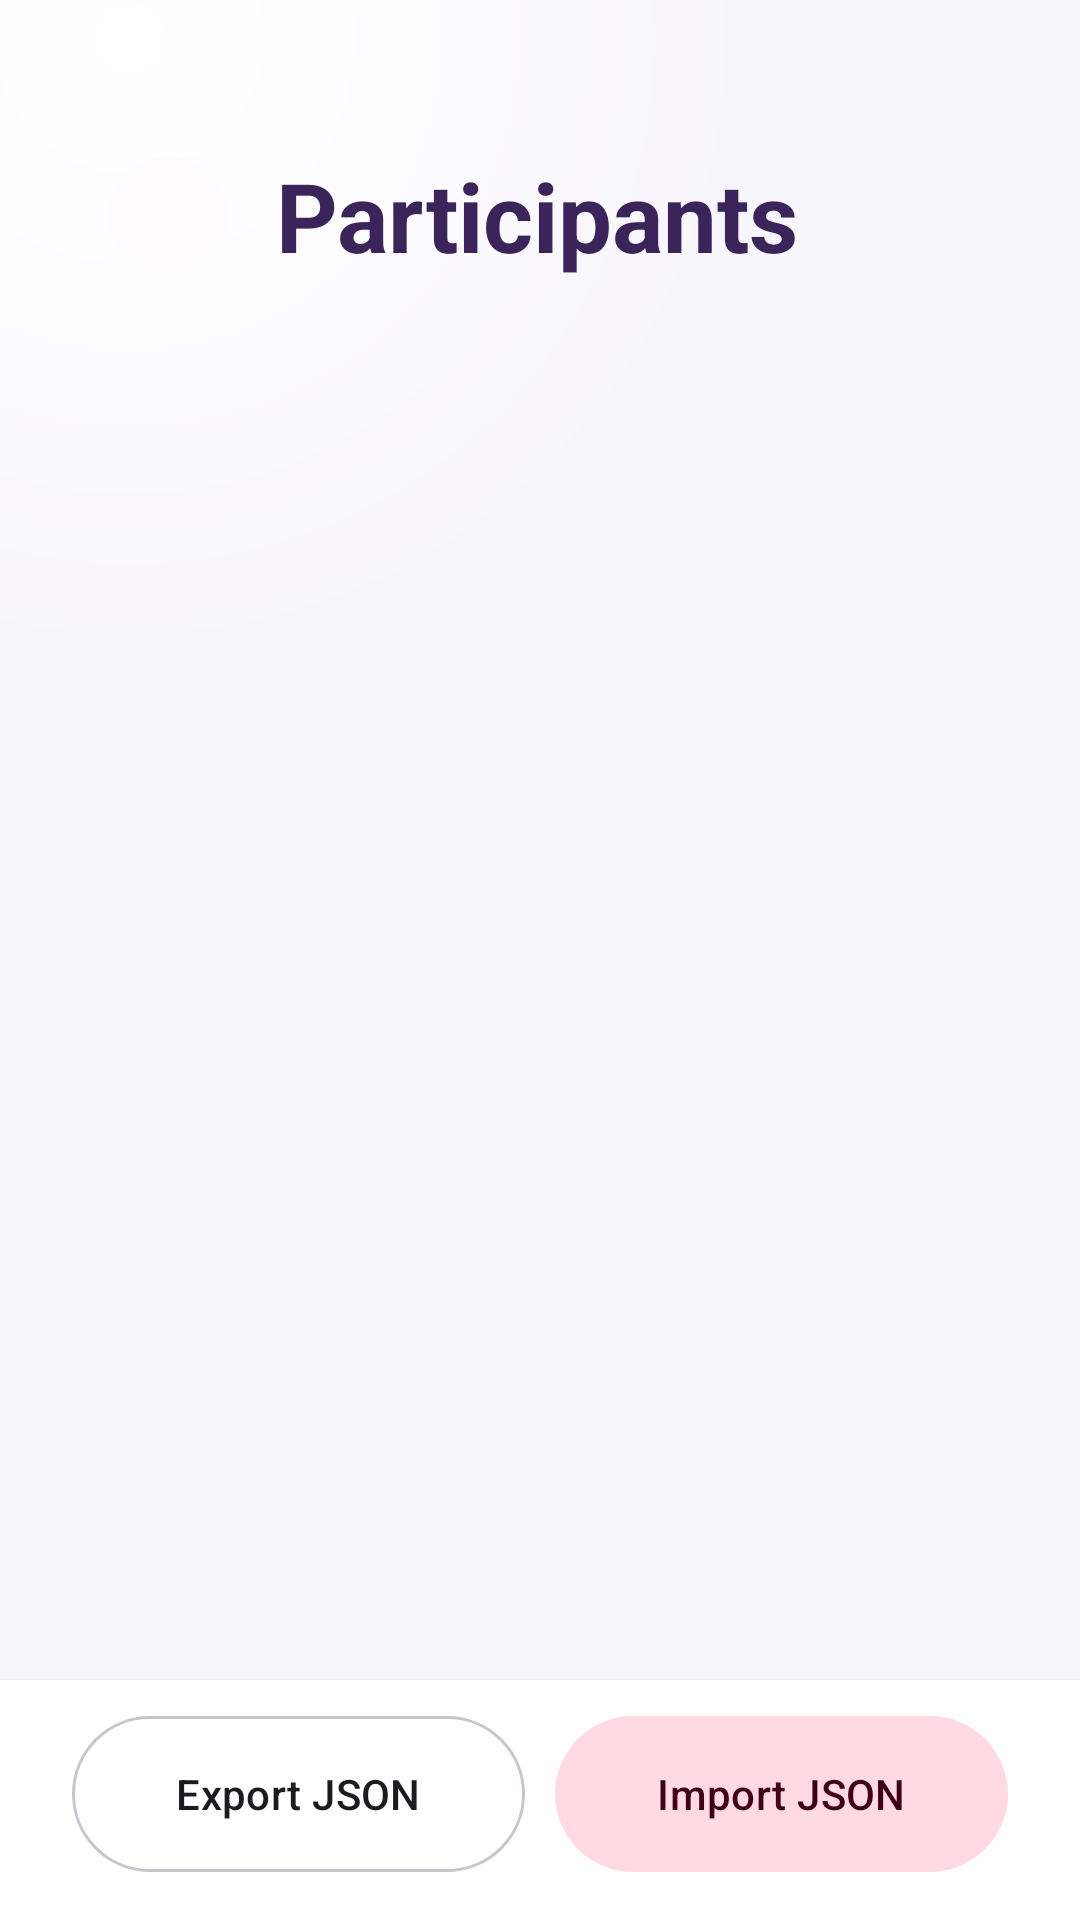

The Android layout XML behind this screen, and the referenced resources:
<!-- AndroidManifest.xml: application theme Theme.VirtualVolunteer -->
<!-- res/layout/fragment_identity_registry.xml -->
<?xml version="1.0" encoding="utf-8"?>
<androidx.constraintlayout.widget.ConstraintLayout xmlns:android="http://schemas.android.com/apk/res/android"
    xmlns:app="http://schemas.android.com/apk/res-auto"
    xmlns:tools="http://schemas.android.com/tools"
    android:layout_width="match_parent"
    android:layout_height="match_parent"
    android:background="@drawable/bg_screen_gradient">

    
    <LinearLayout
        android:id="@+id/identityRegistryHeader"
        android:layout_width="0dp"
        android:layout_height="wrap_content"
        android:gravity="center_vertical"
        android:orientation="horizontal"
        android:paddingStart="@dimen/screen_title_horizontal_padding"
        android:paddingTop="@dimen/screen_title_top_padding"
        android:paddingEnd="@dimen/screen_title_horizontal_padding"
        android:paddingBottom="8dp"
        app:layout_constraintEnd_toEndOf="parent"
        app:layout_constraintStart_toStartOf="parent"
        app:layout_constraintTop_toTopOf="parent">

        <com.google.android.material.button.MaterialButton
            android:id="@+id/btnBack"
            style="@style/Widget.VirtualVolunteer.IconButton.Tonal"
            android:layout_width="@dimen/min_touch_target"
            android:layout_height="@dimen/min_touch_target"
            android:layout_marginEnd="12dp"
            android:contentDescription="@string/action_back_cd"
            app:icon="@drawable/ic_arrow_back" />

        <TextView
            android:id="@+id/identityRegistryTitle"
            android:layout_width="0dp"
            android:layout_height="wrap_content"
            android:layout_weight="1"
            android:ellipsize="end"
            android:maxLines="1"
            android:text="@string/identity_registry_title"
            android:textAppearance="@style/TextAppearance.VirtualVolunteer.PageTitle" />
    </LinearLayout>

    <androidx.recyclerview.widget.RecyclerView
        android:id="@+id/registryRecycler"
        android:layout_width="0dp"
        android:layout_height="0dp"
        android:clipChildren="false"
        android:clipToPadding="false"
        android:paddingHorizontal="@dimen/list_content_padding"
        android:paddingTop="@dimen/list_content_padding"
        android:paddingBottom="8dp"
        app:layoutManager="androidx.recyclerview.widget.GridLayoutManager"
        app:layout_constraintBottom_toTopOf="@+id/registryJsonActions"
        app:layout_constraintEnd_toEndOf="parent"
        app:layout_constraintStart_toStartOf="parent"
        app:layout_constraintTop_toBottomOf="@id/identityRegistryHeader"
        tools:listitem="@layout/item_identity_registry_row" />

    <TextView
        android:id="@+id/emptyView"
        android:layout_width="0dp"
        android:layout_height="wrap_content"
        android:gravity="center"
        android:padding="@dimen/section_spacing_large"
        android:text="@string/identity_registry_empty"
        android:textAppearance="@style/TextAppearance.VirtualVolunteer.Meta"
        android:visibility="gone"
        app:layout_constraintBottom_toTopOf="@+id/registryJsonActions"
        app:layout_constraintEnd_toEndOf="parent"
        app:layout_constraintStart_toStartOf="parent"
        app:layout_constraintTop_toBottomOf="@id/identityRegistryHeader" />

    <LinearLayout
        android:id="@+id/registryJsonActions"
        android:layout_width="0dp"
        android:layout_height="wrap_content"
        android:background="@color/surface_white"
        android:elevation="2dp"
        android:orientation="horizontal"
        android:paddingHorizontal="@dimen/screen_horizontal_padding"
        android:paddingTop="12dp"
        android:paddingBottom="16dp"
        app:layout_constraintBottom_toBottomOf="parent"
        app:layout_constraintEnd_toEndOf="parent"
        app:layout_constraintStart_toStartOf="parent">

        <com.google.android.material.button.MaterialButton
            android:id="@+id/btnExportParticipantsJson"
            style="@style/Widget.VirtualVolunteer.Button.Outlined"
            android:layout_width="0dp"
            android:layout_height="wrap_content"
            android:layout_weight="1"
            android:text="@string/btn_export_participants_json" />

        <com.google.android.material.button.MaterialButton
            android:id="@+id/btnImportParticipantsJson"
            style="@style/Widget.VirtualVolunteer.Button.Secondary"
            android:layout_width="0dp"
            android:layout_height="wrap_content"
            android:layout_marginStart="10dp"
            android:layout_weight="1"
            android:text="@string/btn_import_participants_json" />
    </LinearLayout>
</androidx.constraintlayout.widget.ConstraintLayout>
<!-- res/layout/item_identity_registry_row.xml (included above) -->
<?xml version="1.0" encoding="utf-8"?>
<com.google.android.material.card.MaterialCardView xmlns:android="http://schemas.android.com/apk/res/android"
    xmlns:app="http://schemas.android.com/apk/res-auto"
    xmlns:tools="http://schemas.android.com/tools"
    style="@style/Widget.VirtualVolunteer.Card"
    android:layout_width="match_parent"
    android:layout_height="wrap_content"
    android:layout_marginHorizontal="6dp"
    android:layout_marginVertical="6dp">

    <androidx.constraintlayout.widget.ConstraintLayout
        android:id="@+id/registryRowMain"
        android:layout_width="match_parent"
        android:layout_height="wrap_content"
        android:background="?attr/selectableItemBackground"
        android:clickable="true"
        android:focusable="true"
        android:padding="12dp">

        <com.google.android.material.imageview.ShapeableImageView
            android:id="@+id/registryThumb"
            android:layout_width="0dp"
            android:layout_height="@dimen/identity_registry_card_thumb_height"
            android:background="@drawable/bg_placeholder_photo"
            android:contentDescription="@string/participant_thumb_cd"
            android:scaleType="centerCrop"
            app:layout_constraintEnd_toEndOf="parent"
            app:layout_constraintStart_toStartOf="parent"
            app:layout_constraintTop_toTopOf="parent"
            app:shapeAppearanceOverlay="@style/ShapeAppearance.VirtualVolunteer.RoundedThumb"
            tools:ignore="ImageContrastCheck" />

        <ImageButton
            android:id="@+id/btnDeleteIdentity"
            android:layout_width="36dp"
            android:layout_height="36dp"
            android:layout_marginBottom="6dp"
            android:layout_marginEnd="6dp"
            android:background="@drawable/bg_photo_overlay_icon_circle"
            android:contentDescription="@string/btn_delete_identity_cd"
            android:padding="8dp"
            android:src="@drawable/ic_delete"
            app:layout_constraintBottom_toBottomOf="@+id/registryThumb"
            app:layout_constraintEnd_toEndOf="@+id/registryThumb"
            app:tint="@android:color/white" />

        <TextView
            android:id="@+id/registryIdText"
            android:layout_width="0dp"
            android:layout_height="wrap_content"
            android:layout_marginTop="10dp"
            android:layout_marginBottom="4dp"
            android:ellipsize="end"
            android:maxLines="1"
            android:textAppearance="@style/TextAppearance.VirtualVolunteer.TitleMedium"
            app:layout_constraintBottom_toBottomOf="parent"
            app:layout_constraintEnd_toEndOf="parent"
            app:layout_constraintStart_toStartOf="parent"
            app:layout_constraintTop_toBottomOf="@+id/registryThumb"
            tools:text="#42  ABC123" />

    </androidx.constraintlayout.widget.ConstraintLayout>
</com.google.android.material.card.MaterialCardView>
<!-- resources referenced by this layout -->
<resources>
  <color name="surface_white">#FFFFFF</color>
  <dimen name="identity_registry_card_thumb_height">112dp</dimen>
  <dimen name="list_content_padding">12dp</dimen>
  <dimen name="min_touch_target">48dp</dimen>
  <dimen name="screen_horizontal_padding">24dp</dimen>
  <dimen name="screen_title_horizontal_padding">32dp</dimen>
  <dimen name="screen_title_top_padding">48dp</dimen>
  <dimen name="section_spacing_large">28dp</dimen>
  <!-- drawable bg_photo_overlay_icon_circle (drawable) -->
  <?xml version="1.0" encoding="utf-8"?>
  <shape xmlns:android="http://schemas.android.com/apk/res/android"
      android:shape="oval">
      <solid android:color="#99000000" />
  </shape>
  <string name="action_back_cd">Back</string>
  <string name="btn_delete_identity_cd">Delete device identity</string>
  <string name="btn_export_participants_json">Export JSON</string>
  <string name="btn_import_participants_json">Import JSON</string>
  <string name="identity_registry_empty">No identities with a scanned code yet. Scan a participant in a race, or match a start photo to the registry.</string>
  <string name="identity_registry_title">Participants</string>
  <string name="participant_thumb_cd">Participant face thumbnail</string>
  <style name="ShapeAppearance.VirtualVolunteer.RoundedThumb" parent="">
          <item name="cornerFamily">rounded</item>
          <item name="cornerSize">@dimen/image_corner_radius</item>
      </style>
  <style name="TextAppearance.VirtualVolunteer.Meta" parent="TextAppearance.Material3.BodyMedium">
          <item name="android:textColor">@color/text_secondary</item>
      </style>
  <style name="TextAppearance.VirtualVolunteer.TitleMedium" parent="TextAppearance.Material3.TitleMedium">
          <item name="android:textColor">@color/text_primary</item>
          <item name="android:textFontWeight" tools:targetApi="28">500</item>
      </style>
  <color name="surface_container">#FDFBFF</color>
  <dimen name="image_corner_radius">18dp</dimen>
  <color name="background_gradient_tint">#FFFFFF</color>
  <color name="background_light">#F8F6FD</color>
  <color name="text_secondary">#6B6670</color>
  <color name="purple_primary">#3B245A</color>
  <color name="text_primary">#1C1B1F</color>
  <color name="outline_soft">#CBC4CF</color>
  <dimen name="button_corner_full">28dp</dimen>
  <color name="accent_pink_container">#FFD9E4</color>
  <color name="accent_pink_on_container">#3F0018</color>
  <color name="accent_pink">#E91E63</color>
  <dimen name="card_corner_radius">28dp</dimen>
  <dimen name="card_elevation">12dp</dimen>
  <color name="card_rim_highlight">#33FFFFFF</color>
  <color name="shadow_ambient_soft">#1F3B245A</color>
  <color name="shadow_spot_soft">#333B245A</color>
  <color name="white">#FFFFFF</color>
  <color name="purple_container">#EADDFF</color>
  <color name="purple_on_container">#21005D</color>
  <color name="surface_container_high">#F9F8FA</color>
  <color name="surface_container_highest">#F5F4F7</color>
  <color name="secondary_ui">#5E3A87</color>
  <style name="ShapeAppearance.VirtualVolunteer.SmallComponent" parent="ShapeAppearance.Material3.Corner.Small">
          <item name="cornerFamily">rounded</item>
          <item name="cornerSize">12dp</item>
      </style>
  <style name="ShapeAppearance.VirtualVolunteer.MediumComponent" parent="ShapeAppearance.Material3.Corner.Medium">
          <item name="cornerFamily">rounded</item>
          <item name="cornerSize">@dimen/image_corner_radius</item>
      </style>
  <style name="ShapeAppearance.VirtualVolunteer.LargeComponent" parent="ShapeAppearance.Material3.Corner.Large">
          <item name="cornerFamily">rounded</item>
          <item name="cornerSize">@dimen/card_corner_radius</item>
      </style>
  <dimen name="fab_elevation">10dp</dimen>
  <style name="ShapeAppearance.VirtualVolunteer.Pill" parent="">
          <item name="cornerFamily">rounded</item>
          <item name="cornerSize">50%</item>
      </style>
</resources>
